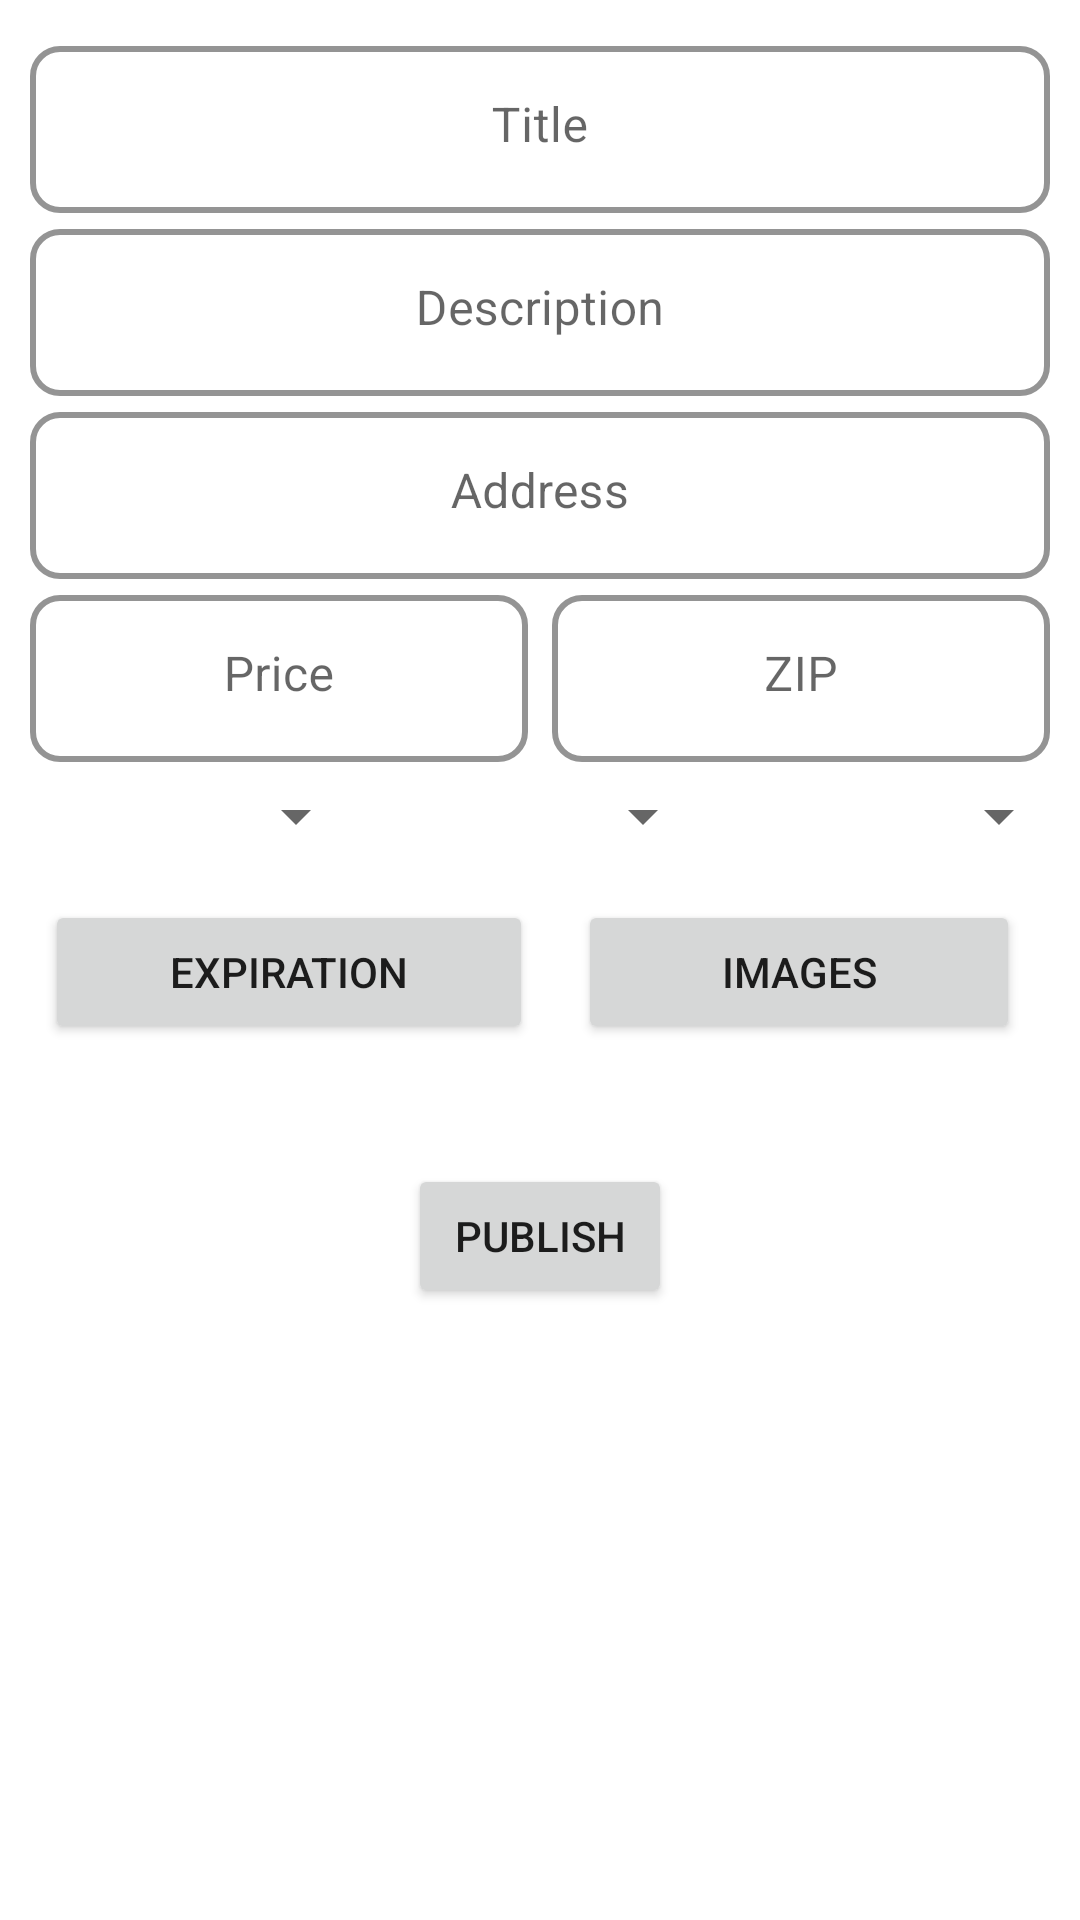

Here is an Android app screen rendered from its layout file. Give the layout XML and the strings, colors and styles it references.
<!-- AndroidManifest.xml: application theme Theme.FoodForNation -->
<!-- res/layout/activity_add_new_item.xml -->
<?xml version="1.0" encoding="utf-8"?>
<ScrollView xmlns:android="http://schemas.android.com/apk/res/android"
    xmlns:app="http://schemas.android.com/apk/res-auto"
    xmlns:tools="http://schemas.android.com/tools"
    android:layout_width="match_parent"
    android:layout_height="match_parent"
    android:orientation="vertical"
    tools:context=".ui.activities.addNewItem">

    <LinearLayout
        android:layout_width="match_parent"
        android:layout_height="wrap_content"
        android:layout_margin="10dp"
        android:orientation="vertical">

        <com.google.android.material.textfield.TextInputLayout
            style="@style/Widget.MaterialComponents.TextInputLayout.OutlinedBox"
            android:layout_width="match_parent"
            android:layout_height="wrap_content"
            app:boxCornerRadiusBottomEnd="10dp"
            app:boxCornerRadiusBottomStart="10dp"
            app:boxCornerRadiusTopEnd="10dp"
            app:boxCornerRadiusTopStart="10dp"
            app:boxStrokeColor="#446CCA0D"
            app:boxStrokeWidth="2dp">

            <com.google.android.material.textfield.TextInputEditText
                android:id="@+id/item_title"
                android:layout_width="match_parent"
                android:layout_height="wrap_content"
                android:ellipsize="start"
                android:gravity="center_horizontal"
                android:hint="Title"
                android:textColorHint="#651FFF" />
        </com.google.android.material.textfield.TextInputLayout>

        <com.google.android.material.textfield.TextInputLayout
            style="@style/Widget.MaterialComponents.TextInputLayout.OutlinedBox"
            android:layout_width="match_parent"
            android:layout_height="wrap_content"
            app:boxCornerRadiusBottomEnd="10dp"
            app:boxCornerRadiusBottomStart="10dp"
            app:boxCornerRadiusTopEnd="10dp"
            app:boxCornerRadiusTopStart="10dp"
            app:boxStrokeColor="#446CCA0D"
            app:boxStrokeWidth="2dp">

            <com.google.android.material.textfield.TextInputEditText
                android:id="@+id/item_description"
                android:layout_width="match_parent"
                android:layout_height="wrap_content"
                android:ellipsize="start"
                android:gravity="center_horizontal"
                android:hint="Description"
                android:textColorHint="#651FFF" />
        </com.google.android.material.textfield.TextInputLayout>

        <com.google.android.material.textfield.TextInputLayout
            style="@style/Widget.MaterialComponents.TextInputLayout.OutlinedBox"
            android:layout_width="match_parent"
            android:layout_height="wrap_content"
            app:boxCornerRadiusBottomEnd="10dp"
            app:boxCornerRadiusBottomStart="10dp"
            app:boxCornerRadiusTopEnd="10dp"
            app:boxCornerRadiusTopStart="10dp"
            app:boxStrokeColor="#446CCA0D"
            app:boxStrokeWidth="2dp">

            <com.google.android.material.textfield.TextInputEditText
                android:id="@+id/user_address"
                android:layout_width="match_parent"
                android:layout_height="wrap_content"
                android:ellipsize="start"
                android:gravity="center_horizontal"
                android:hint="Address"
                android:textColorHint="#651FFF" />
        </com.google.android.material.textfield.TextInputLayout>

        <LinearLayout
            android:layout_width="match_parent"
            android:layout_height="wrap_content"
            android:orientation="horizontal"
            android:weightSum="1">

            <com.google.android.material.textfield.TextInputLayout
                style="@style/Widget.MaterialComponents.TextInputLayout.OutlinedBox"
                android:layout_width="match_parent"
                android:layout_height="wrap_content"
                android:layout_weight=".5"
                app:boxCornerRadiusBottomEnd="10dp"
                app:boxCornerRadiusBottomStart="10dp"
                app:boxCornerRadiusTopEnd="10dp"
                app:boxCornerRadiusTopStart="10dp"
                app:boxStrokeColor="#446CCA0D"
                app:boxStrokeWidth="2dp">

                <com.google.android.material.textfield.TextInputEditText
                    android:id="@+id/item_price"
                    android:layout_width="match_parent"
                    android:layout_height="wrap_content"
                    android:layout_marginRight="4dp"
                    android:ellipsize="start"
                    android:gravity="center_horizontal"
                    android:hint="Price"
                    android:inputType="phone"
                    android:textColorHint="#651FFF" />
            </com.google.android.material.textfield.TextInputLayout>

            <com.google.android.material.textfield.TextInputLayout
                style="@style/Widget.MaterialComponents.TextInputLayout.OutlinedBox"
                android:layout_width="match_parent"
                android:layout_height="wrap_content"
                android:layout_weight=".5"
                app:boxCornerRadiusBottomEnd="10dp"
                app:boxCornerRadiusBottomStart="10dp"
                app:boxCornerRadiusTopEnd="10dp"
                app:boxCornerRadiusTopStart="10dp"
                app:boxStrokeColor="#446CCA0D"
                app:boxStrokeWidth="2dp">

                <com.google.android.material.textfield.TextInputEditText
                    android:id="@+id/user_zip"
                    android:layout_width="match_parent"
                    android:layout_height="wrap_content"
                    android:layout_marginLeft="4dp"
                    android:ellipsize="start"
                    android:gravity="center_horizontal"
                    android:hint="ZIP"
                    android:inputType="phone"
                    android:textColorHint="#651FFF" />
            </com.google.android.material.textfield.TextInputLayout>


        </LinearLayout>

        <LinearLayout
            android:layout_width="match_parent"
            android:layout_height="wrap_content"
            android:orientation="horizontal"
            android:paddingTop="6dp"
            android:paddingBottom="6dp"
            android:weightSum="1">

            <Spinner
                android:id="@+id/regions_spinner"
                android:layout_width="match_parent"
                android:layout_height="wrap_content"
                android:layout_marginRight="3dp"
                android:layout_weight=".33" />

            <Spinner
                android:id="@+id/city_spinner"
                android:layout_width="match_parent"
                android:layout_height="wrap_content"

                android:layout_marginLeft="3dp"
                android:layout_marginRight="3dp"
                android:layout_weight=".33" />

            <Spinner
                android:id="@+id/categories_spinner"
                android:layout_width="match_parent"
                android:layout_height="wrap_content"

                android:layout_marginLeft="3dp"
                android:layout_weight=".33" />
        </LinearLayout>

        <LinearLayout
            android:layout_width="match_parent"
            android:layout_height="wrap_content"
            android:orientation="horizontal"
            android:weightSum="1">
            <Button
                android:layout_weight=".5"
                android:id="@+id/get_expiration_date"
                android:layout_width="wrap_content"
                android:layout_height="wrap_content"
                android:layout_gravity="center"
                android:layout_margin="5dp"
                android:text="Expiration" />

            <Button
                android:layout_weight=".5"
                android:id="@+id/image_button_select_for_upload"
                android:layout_width="wrap_content"
                android:layout_height="wrap_content"
                android:layout_gravity="center"
                android:layout_margin="10dp"
                android:text="Images" />

        </LinearLayout>

        <ImageView
            android:layout_gravity="center"
            android:id="@+id/image_show"
            android:layout_width="wrap_content"
            android:layout_height="wrap_content" />
        <Button
            android:id="@+id/publish_button"
            android:layout_width="wrap_content"
            android:layout_height="wrap_content"
            android:layout_gravity="center"
            android:layout_margin="30dp"
            android:text="Publish" />
    </LinearLayout>
</ScrollView>
<!-- resources referenced by this layout -->
<resources>
  <style name="Theme.FoodForNation" parent="Theme.MaterialComponents.DayNight.NoActionBar">
          
          <item name="colorPrimary">@color/purple_500</item>
          <item name="colorPrimaryVariant">@color/purple_700</item>
          <item name="colorOnPrimary">@color/white</item>
          
          <item name="colorSecondary">@color/teal_200</item>
          <item name="colorSecondaryVariant">@color/teal_700</item>
          <item name="colorOnSecondary">@color/black</item>
          
          <item name="android:statusBarColor" tools:targetApi="l">?attr/colorPrimaryVariant</item>
          
      </style>
  <!-- not gathered from this repository: default colours our renderer supplied (Android Studio template values) -->
  <color name="purple_500">#FF6200EE</color>
  <color name="purple_700">#FF3700B3</color>
  <color name="teal_200">#FF03DAC5</color>
  <color name="teal_700">#FF018786</color>
  <color name="black">#FF000000</color>
  <color name="white">#FFFFFFFF</color>
</resources>
